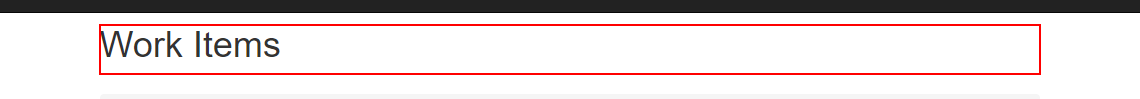
Task: Copying all my work from my last crack at this to This one. Essentially, i got it mostly working on an individual workflow level, but the changes i made to the framework were enough to make it not all work together. Heres to trying again.
Workflow: System1ExtractClientInformation

Step 1: get-text from the heading
